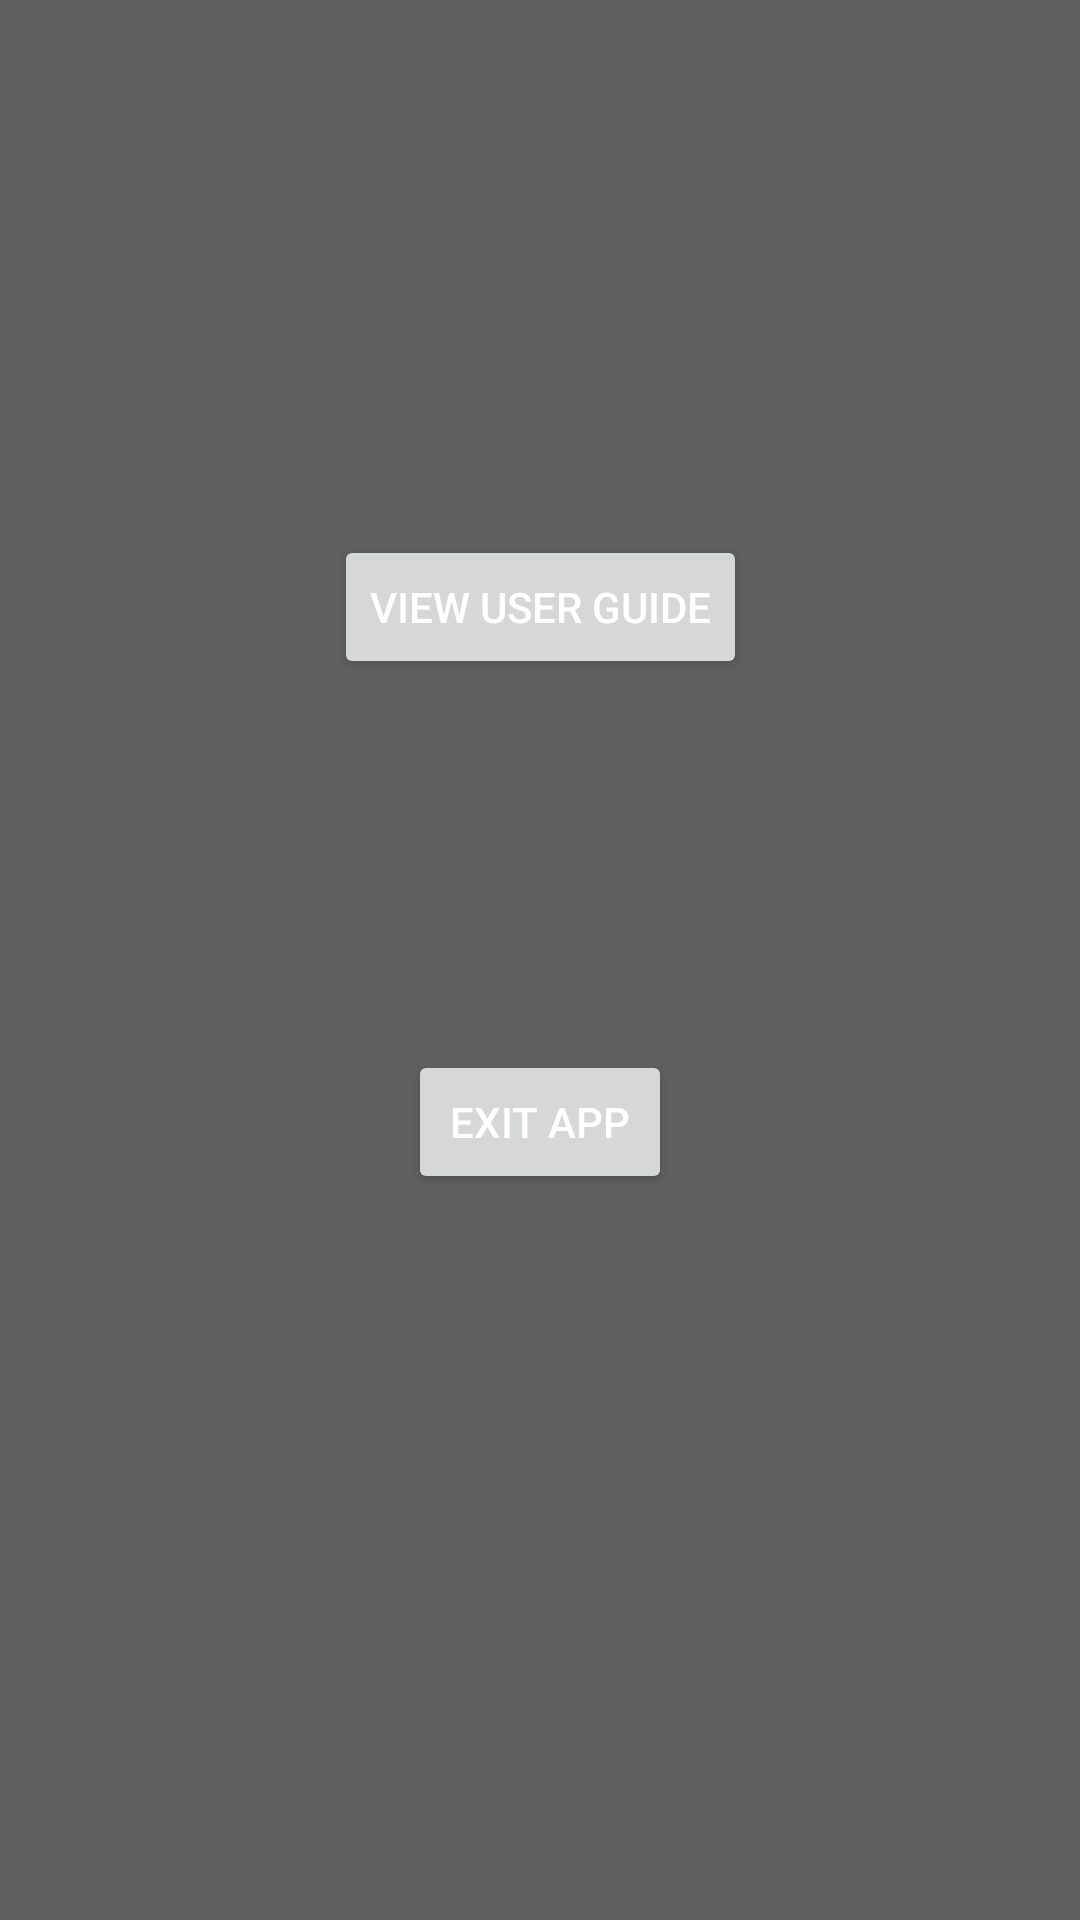

This screen was rendered from an Android layout file. Write that file and the resources it references.
<!-- AndroidManifest.xml: application theme Theme.MusicSocial -->
<!-- res/layout/fragment_setting.xml -->
<?xml version="1.0" encoding="utf-8"?>
<androidx.constraintlayout.widget.ConstraintLayout xmlns:android="http://schemas.android.com/apk/res/android"
    xmlns:app="http://schemas.android.com/apk/res-auto"
    xmlns:tools="http://schemas.android.com/tools"
    android:layout_width="match_parent"
    android:layout_height="match_parent"
    android:background="#606060"
    tools:context=".SettingFragment">


    <Button
        android:id="@+id/exitApp"
        android:layout_width="wrap_content"
        android:layout_height="wrap_content"
        android:text="Exit App"
        android:textColor="@color/white"
        app:layout_constraintBottom_toBottomOf="parent"
        app:layout_constraintEnd_toEndOf="parent"
        app:layout_constraintStart_toStartOf="parent"
        app:layout_constraintTop_toTopOf="parent"
        app:layout_constraintVertical_bias="0.591" />

    <Button
        android:id="@+id/guideButton"
        android:layout_width="wrap_content"
        android:layout_height="wrap_content"
        android:text="View User Guide"
        android:textColor="@color/white"
        app:layout_constraintBottom_toBottomOf="parent"
        app:layout_constraintEnd_toEndOf="parent"
        app:layout_constraintStart_toStartOf="parent"
        app:layout_constraintTop_toTopOf="parent"
        app:layout_constraintVertical_bias="0.301" />

    <Button
        android:id="@+id/exitWeb"
        android:layout_width="wrap_content"
        android:layout_height="wrap_content"
        android:text="Exit Web"
        android:textColor="@color/white"
        android:visibility="invisible"
        app:layout_constraintBottom_toBottomOf="parent"
        app:layout_constraintEnd_toEndOf="parent"
        app:layout_constraintHorizontal_bias="0.061"
        app:layout_constraintStart_toStartOf="parent"
        app:layout_constraintTop_toTopOf="parent"
        app:layout_constraintVertical_bias="0.981" />

    <WebView
        android:id="@+id/webView"
        android:layout_width="match_parent"
        android:layout_height="match_parent"
        android:visibility="invisible" />


</androidx.constraintlayout.widget.ConstraintLayout>
<!-- resources referenced by this layout -->
<resources>
  <style name="Theme.MusicSocial" parent="Theme.MaterialComponents.DayNight.DarkActionBar">
          
          <item name="colorPrimary">#000000</item>
          <item name="colorPrimaryVariant">@color/black</item>
          <item name="colorOnPrimary">@color/black</item>
          
          <item name="colorSecondary">@color/teal_200</item>
          <item name="colorSecondaryVariant">@color/teal_700</item>
          <item name="colorOnSecondary">@color/black</item>
          
          <item name="android:statusBarColor" tools:targetApi="l">?attr/colorPrimaryVariant</item>
          
      </style>
  <!-- not gathered from this repository: default colours our renderer supplied (Android Studio template values) -->
  <color name="teal_200">#FF03DAC5</color>
  <color name="teal_700">#FF018786</color>
  <color name="black">#FF000000</color>
  <color name="white">#FFFFFFFF</color>
</resources>
